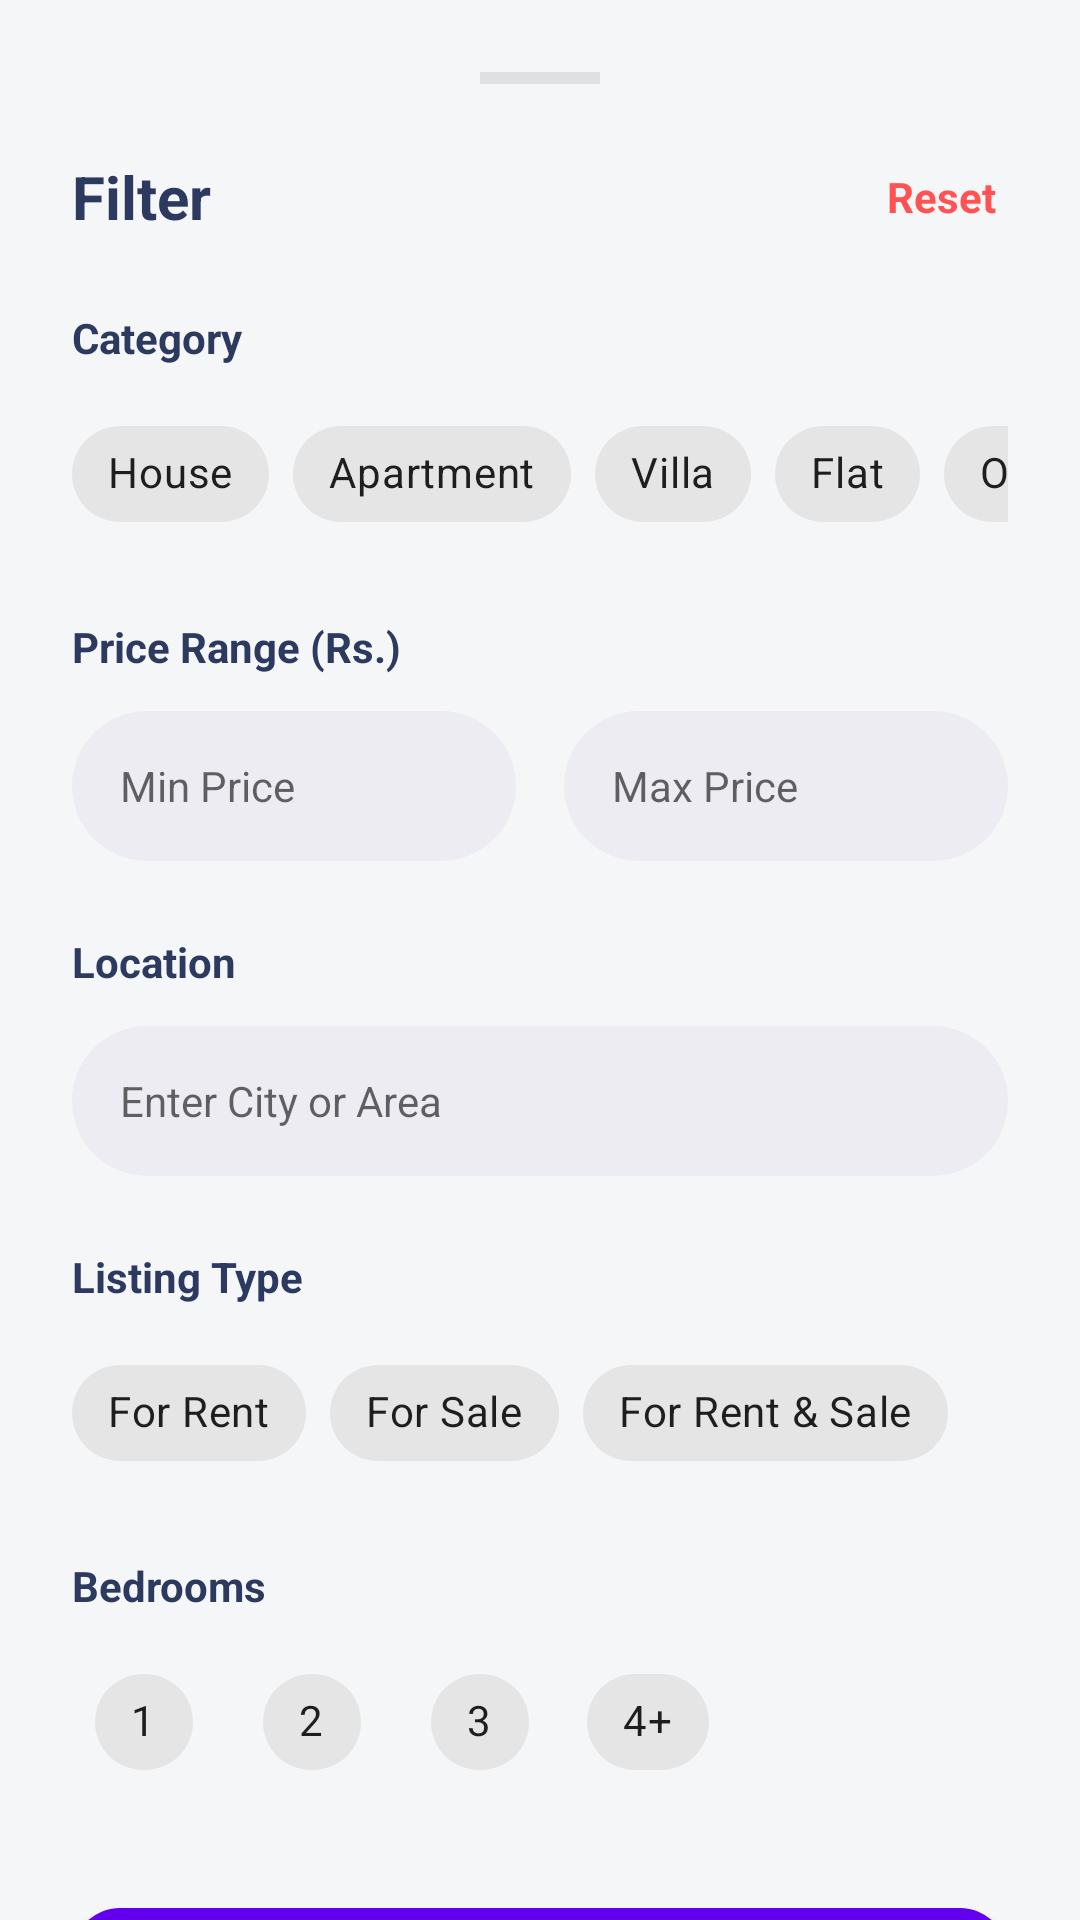

Android layout source for this screen:
<!-- AndroidManifest.xml: application theme Theme.PropVision -->
<!-- res/layout/bottom_sheet_filter.xml -->
<?xml version="1.0" encoding="utf-8"?>
<androidx.core.widget.NestedScrollView xmlns:android="http://schemas.android.com/apk/res/android"
    xmlns:app="http://schemas.android.com/apk/res-auto"
    android:layout_width="match_parent"
    android:layout_height="wrap_content"
    android:background="@drawable/bottom_sheet_background">

    <LinearLayout
        android:layout_width="match_parent"
        android:layout_height="wrap_content"
        android:orientation="vertical"
        android:padding="24dp">

        <View
            android:layout_width="40dp"
            android:layout_height="4dp"
            android:layout_gravity="center"
            android:layout_marginBottom="24dp"
            android:background="#E0E0E0" />

        <RelativeLayout
            android:layout_width="match_parent"
            android:layout_height="wrap_content"
            android:layout_marginBottom="24dp">

            <TextView
                android:layout_width="wrap_content"
                android:layout_height="wrap_content"
                android:text="Filter"
                android:textColor="#2D3A5F"
                android:textSize="20sp"
                android:textStyle="bold" />

            <TextView
                android:id="@+id/btnReset"
                android:layout_width="wrap_content"
                android:layout_height="wrap_content"
                android:layout_alignParentEnd="true"
                android:padding="4dp"
                android:text="Reset"
                android:textColor="#FF5252"
                android:textStyle="bold" />
        </RelativeLayout>

        
        <TextView
            android:layout_width="wrap_content"
            android:layout_height="wrap_content"
            android:text="Category"
            android:textColor="#2D3A5F"
            android:textStyle="bold" />

        <HorizontalScrollView
            android:layout_width="match_parent"
            android:layout_height="wrap_content"
            android:layout_marginTop="12dp"
            android:scrollbars="none">

            <com.google.android.material.chip.ChipGroup
                android:id="@+id/chipGroupType"
                android:layout_width="wrap_content"
                android:layout_height="wrap_content"
                app:singleSelection="true">

                <com.google.android.material.chip.Chip
                    android:id="@+id/chipHouse"
                    style="@style/Widget.MaterialComponents.Chip.Choice"
                    android:layout_width="wrap_content"
                    android:layout_height="wrap_content"
                    android:text="House" />

                <com.google.android.material.chip.Chip
                    android:id="@+id/chipApartment"
                    style="@style/Widget.MaterialComponents.Chip.Choice"
                    android:layout_width="wrap_content"
                    android:layout_height="wrap_content"
                    android:text="Apartment" />

                <com.google.android.material.chip.Chip
                    android:id="@+id/chipVilla"
                    style="@style/Widget.MaterialComponents.Chip.Choice"
                    android:layout_width="wrap_content"
                    android:layout_height="wrap_content"
                    android:text="Villa" />

                <com.google.android.material.chip.Chip
                    android:id="@+id/chipFlat"
                    style="@style/Widget.MaterialComponents.Chip.Choice"
                    android:layout_width="wrap_content"
                    android:layout_height="wrap_content"
                    android:text="Flat" />

                <com.google.android.material.chip.Chip
                    android:id="@+id/chipOffice"
                    style="@style/Widget.MaterialComponents.Chip.Choice"
                    android:layout_width="wrap_content"
                    android:layout_height="wrap_content"
                    android:text="Office" />

                <com.google.android.material.chip.Chip
                    android:id="@+id/chipShop"
                    style="@style/Widget.MaterialComponents.Chip.Choice"
                    android:layout_width="wrap_content"
                    android:layout_height="wrap_content"
                    android:text="Shop" />
            </com.google.android.material.chip.ChipGroup>
        </HorizontalScrollView>

        
        <TextView
            android:layout_width="wrap_content"
            android:layout_height="wrap_content"
            android:layout_marginTop="24dp"
            android:text="Price Range (Rs.)"
            android:textColor="#2D3A5F"
            android:textStyle="bold" />

        <LinearLayout
            android:layout_width="match_parent"
            android:layout_height="wrap_content"
            android:layout_marginTop="12dp"
            android:orientation="horizontal">

            <EditText
                android:id="@+id/etMinPrice"
                android:layout_width="0dp"
                android:layout_height="50dp"
                android:layout_marginEnd="8dp"
                android:layout_weight="1"
                android:background="@drawable/social_button_bg"
                android:hint="Min Price"
                android:inputType="number"
                android:paddingHorizontal="16dp"
                android:textSize="14sp" />

            <EditText
                android:id="@+id/etMaxPrice"
                android:layout_width="0dp"
                android:layout_height="50dp"
                android:layout_marginStart="8dp"
                android:layout_weight="1"
                android:background="@drawable/social_button_bg"
                android:hint="Max Price"
                android:inputType="number"
                android:paddingHorizontal="16dp"
                android:textSize="14sp" />
        </LinearLayout>

        
        <TextView
            android:layout_width="wrap_content"
            android:layout_height="wrap_content"
            android:layout_marginTop="24dp"
            android:text="Location"
            android:textColor="#2D3A5F"
            android:textStyle="bold" />

        <EditText
            android:id="@+id/etLocationFilter"
            android:layout_width="match_parent"
            android:layout_height="50dp"
            android:layout_marginTop="12dp"
            android:background="@drawable/social_button_bg"
            android:hint="Enter City or Area"
            android:inputType="text"
            android:paddingHorizontal="16dp"
            android:textSize="14sp" />

        
        <TextView
            android:layout_width="wrap_content"
            android:layout_height="wrap_content"
            android:layout_marginTop="24dp"
            android:text="Listing Type"
            android:textColor="#2D3A5F"
            android:textStyle="bold" />

        <com.google.android.material.chip.ChipGroup
            android:id="@+id/chipGroupListingType"
            android:layout_width="wrap_content"
            android:layout_height="wrap_content"
            android:layout_marginTop="12dp"
            app:singleSelection="true">

            <com.google.android.material.chip.Chip
                android:id="@+id/chipRent"
                style="@style/Widget.MaterialComponents.Chip.Choice"
                android:layout_width="wrap_content"
                android:layout_height="wrap_content"
                android:text="For Rent" />

            <com.google.android.material.chip.Chip
                android:id="@+id/chipSale"
                style="@style/Widget.MaterialComponents.Chip.Choice"
                android:layout_width="wrap_content"
                android:layout_height="wrap_content"
                android:text="For Sale" />

            <com.google.android.material.chip.Chip
                android:id="@+id/chipBoth"
                style="@style/Widget.MaterialComponents.Chip.Choice"
                android:layout_width="wrap_content"
                android:layout_height="wrap_content"
                android:text="For Rent &amp; Sale" />
        </com.google.android.material.chip.ChipGroup>

        
        <TextView
            android:layout_width="wrap_content"
            android:layout_height="wrap_content"
            android:layout_marginTop="24dp"
            android:text="Bedrooms"
            android:textColor="#2D3A5F"
            android:textStyle="bold" />

        <com.google.android.material.chip.ChipGroup
            android:id="@+id/chipGroupBedrooms"
            android:layout_width="wrap_content"
            android:layout_height="wrap_content"
            android:layout_marginTop="12dp"
            app:singleSelection="true">

            <com.google.android.material.chip.Chip
                android:id="@+id/chipBed1"
                style="@style/Widget.MaterialComponents.Chip.Choice"
                android:layout_width="wrap_content"
                android:layout_height="wrap_content"
                android:text="1" />

            <com.google.android.material.chip.Chip
                android:id="@+id/chipBed2"
                style="@style/Widget.MaterialComponents.Chip.Choice"
                android:layout_width="wrap_content"
                android:layout_height="wrap_content"
                android:text="2" />

            <com.google.android.material.chip.Chip
                android:id="@+id/chipBed3"
                style="@style/Widget.MaterialComponents.Chip.Choice"
                android:layout_width="wrap_content"
                android:layout_height="wrap_content"
                android:text="3" />

            <com.google.android.material.chip.Chip
                android:id="@+id/chipBed4"
                style="@style/Widget.MaterialComponents.Chip.Choice"
                android:layout_width="wrap_content"
                android:layout_height="wrap_content"
                android:text="4+" />
        </com.google.android.material.chip.ChipGroup>

        <com.google.android.material.button.MaterialButton
            android:id="@+id/btnApplyFilter"
            android:layout_width="match_parent"
            android:layout_height="60dp"
            android:layout_marginTop="32dp"
            android:layout_marginBottom="16dp"
            android:text="Apply Filters"
            android:textAllCaps="false"
            android:textSize="16sp"
            android:textStyle="bold"
            app:cornerRadius="16dp" />

    </LinearLayout>
</androidx.core.widget.NestedScrollView>
<!-- resources referenced by this layout -->
<resources>
  <!-- drawable social_button_bg (drawable) -->
  <?xml version="1.0" encoding="utf-8"?>
  <shape xmlns:android="http://schemas.android.com/apk/res/android">
      <solid android:color="#EDECF2"/>
      <corners android:radius="25dp"/>
  </shape>
  <style name="Theme.PropVision" parent="Base.Theme.PropVision" />
  <style name="Base.Theme.PropVision" parent="Theme.MaterialComponents.Light.NoActionBar">
          
          <item name="android:windowBackground">#F5F6F8</item>
      </style>
</resources>
